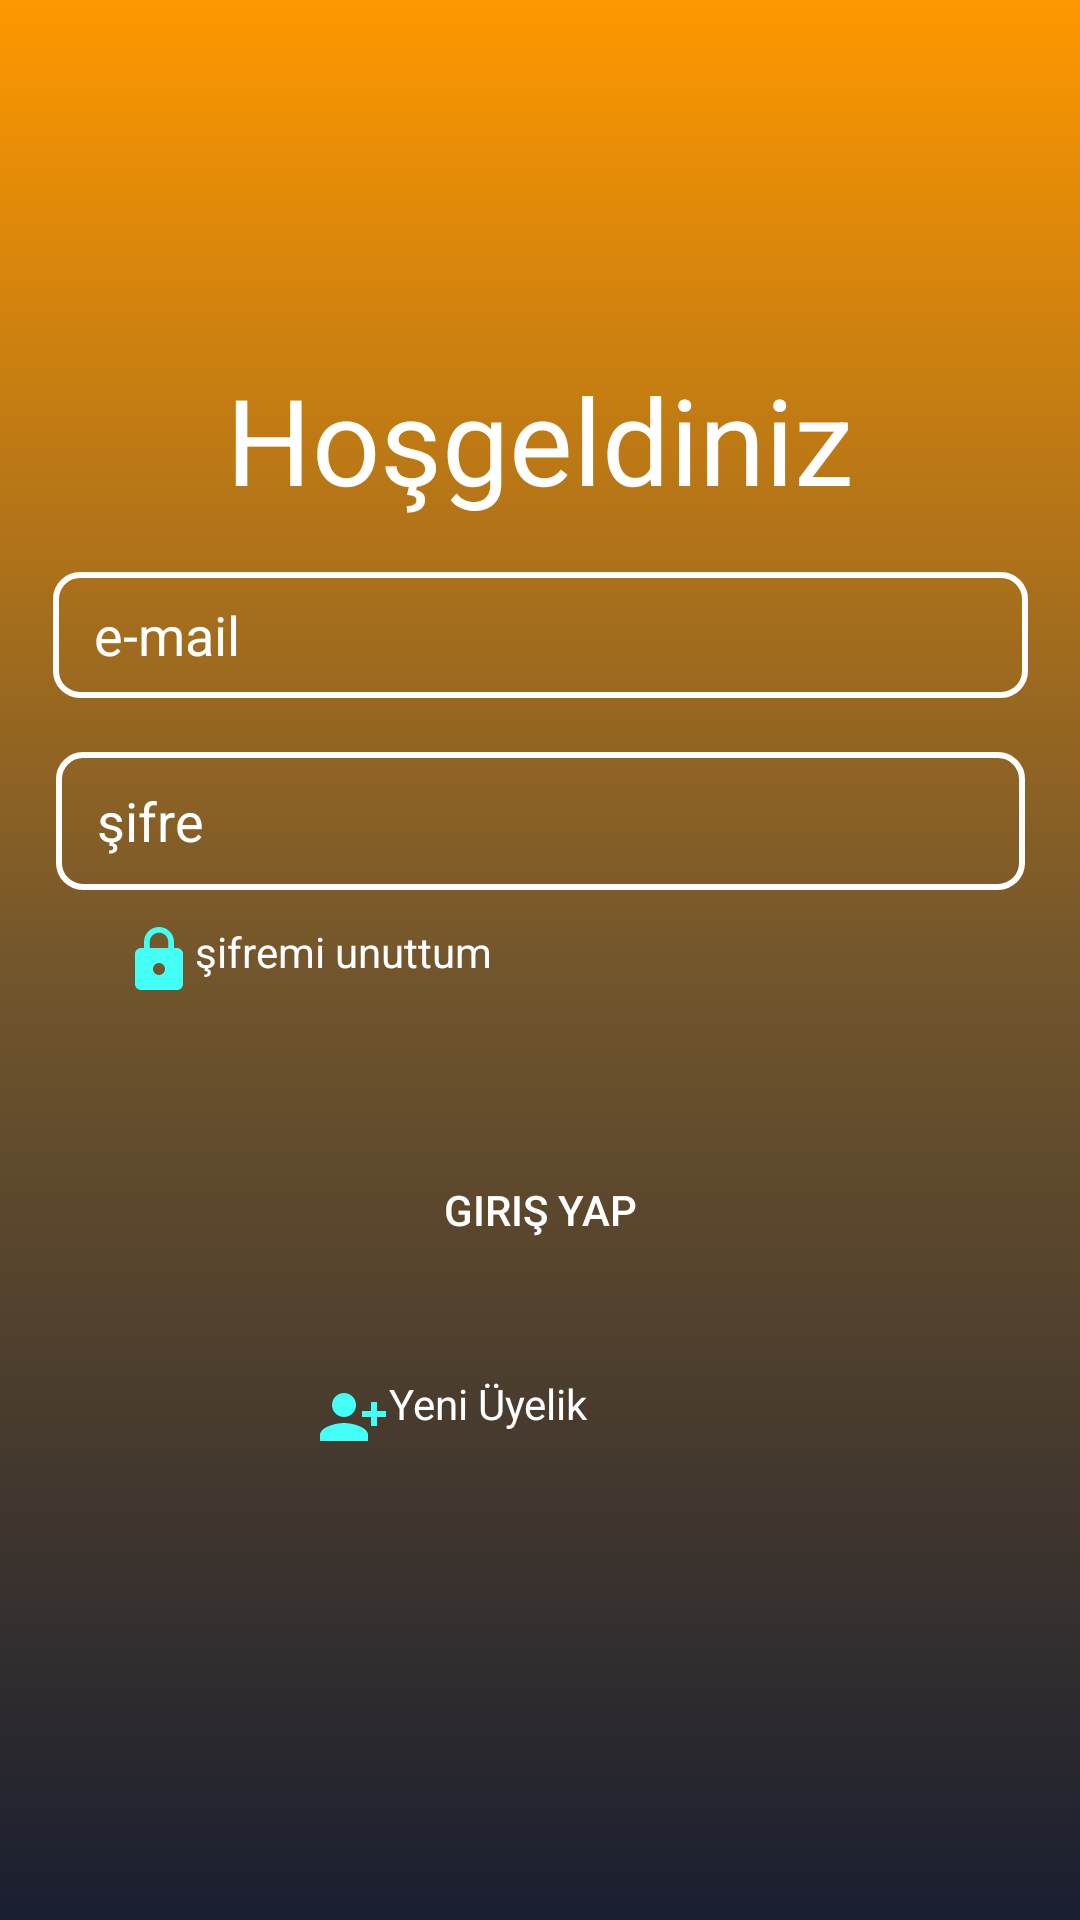

This screen was rendered from an Android layout file. Write that file and the resources it references.
<!-- AndroidManifest.xml: application theme Theme.VarMisin -->
<!-- res/layout/activity_login.xml -->
<?xml version="1.0" encoding="utf-8"?>
<androidx.constraintlayout.widget.ConstraintLayout xmlns:android="http://schemas.android.com/apk/res/android"
    xmlns:app="http://schemas.android.com/apk/res-auto"
    xmlns:tools="http://schemas.android.com/tools"
    android:layout_width="match_parent"
    android:layout_height="match_parent"
    android:background="@drawable/constraintarkaplan"
    tools:context=".loginActivity">

    <TextView
        android:id="@+id/girisyeniuyelik"
        android:layout_width="149dp"
        android:layout_height="28dp"
        android:drawableLeft="@drawable/ekle"
        android:text="Yeni Üyelik"
        android:textColor="@color/textColor"
        android:textSize="14sp"
        app:layout_constraintBottom_toBottomOf="parent"
        app:layout_constraintEnd_toEndOf="parent"
        app:layout_constraintStart_toStartOf="parent"
        app:layout_constraintTop_toTopOf="parent"
        app:layout_constraintVertical_bias="0.749" />

    <TextView
        android:id="@+id/girissifreunuttum"
        android:layout_width="164dp"
        android:layout_height="25dp"
        android:drawableLeft="@drawable/kilit"
        android:text="şifremi unuttum"
        android:textColor="@color/textColor"
        android:textSize="14sp"
        app:layout_constraintBottom_toBottomOf="parent"
        app:layout_constraintEnd_toEndOf="parent"
        app:layout_constraintHorizontal_bias="0.21"
        app:layout_constraintStart_toStartOf="parent"
        app:layout_constraintTop_toTopOf="parent" />

    <TextView
        android:id="@+id/parolasifirlabaslik"
        android:layout_width="wrap_content"
        android:layout_height="wrap_content"
        android:text="Hoşgeldiniz"
        android:textColor="@color/textColor"
        android:textSize="40dp"
        app:layout_constraintBottom_toBottomOf="parent"
        app:layout_constraintEnd_toEndOf="parent"
        app:layout_constraintStart_toStartOf="parent"
        app:layout_constraintTop_toTopOf="parent"
        app:layout_constraintVertical_bias="0.204" />

    <EditText
        android:padding="5dp"
        android:id="@+id/girisemail"
        android:layout_width="325dp"
        android:layout_height="42dp"
        android:background="@drawable/edittextarkaplan"
        android:ems="10"
        android:hint="  e-mail"
        android:inputType="textPersonName"
        android:textColorHint="@color/textColor"
        app:layout_constraintBottom_toBottomOf="parent"
        app:layout_constraintEnd_toEndOf="parent"
        app:layout_constraintStart_toStartOf="parent"
        app:layout_constraintTop_toTopOf="parent"
        app:layout_constraintVertical_bias="0.319" />

    <EditText
        android:padding="5dp"
        android:id="@+id/girissifre"
        android:layout_width="323dp"
        android:layout_height="46dp"
        android:background="@drawable/edittextarkaplan"
        android:ems="10"
        android:hint="  şifre"
        android:inputType="textPassword"
        android:textColorHint="@color/textColor"
        app:layout_constraintBottom_toBottomOf="parent"
        app:layout_constraintEnd_toEndOf="parent"
        app:layout_constraintStart_toStartOf="parent"
        app:layout_constraintTop_toTopOf="parent"
        app:layout_constraintVertical_bias="0.422" />

    <Button
        android:id="@+id/girisyapbuton"
        android:layout_width="wrap_content"
        android:layout_height="wrap_content"
        android:background="@drawable/buttonarkaplan"
        android:text="Giriş Yap"
        app:layout_constraintBottom_toBottomOf="parent"
        app:layout_constraintEnd_toEndOf="parent"
        app:layout_constraintStart_toStartOf="parent"
        app:layout_constraintTop_toTopOf="parent"
        app:layout_constraintVertical_bias="0.641" />
</androidx.constraintlayout.widget.ConstraintLayout>
<!-- resources referenced by this layout -->
<resources>
  <color name="textColor">#FFFFFFFF</color>
  <!-- drawable constraintarkaplan (drawable) -->
  <?xml version="1.0" encoding="utf-8"?>
  <shape xmlns:android="http://schemas.android.com/apk/res/android">
      <gradient android:angle="-90"
          android:startColor="@color/startColor"
          android:centerColor="@color/centerColor"
          android:endColor="@color/endColor"></gradient>
  </shape>
  <!-- drawable edittextarkaplan (drawable) -->
  <?xml version="1.0" encoding="utf-8"?>
  <shape xmlns:android="http://schemas.android.com/apk/res/android">
      <corners android:radius="8dp"></corners>
      <stroke android:color="@color/white" android:width="2dp"></stroke>
  </shape>
  <!-- drawable ekle (drawable) -->
  <vector android:height="24dp" android:tint="#43FFF5"
      android:viewportHeight="24" android:viewportWidth="24"
      android:width="24dp" xmlns:android="http://schemas.android.com/apk/res/android">
      <path android:fillColor="@android:color/white" android:pathData="M13,8c0,-2.21 -1.79,-4 -4,-4S5,5.79 5,8s1.79,4 4,4S13,10.21 13,8zM15,10v2h3v3h2v-3h3v-2h-3V7h-2v3H15zM1,18v2h16v-2c0,-2.66 -5.33,-4 -8,-4S1,15.34 1,18z"/>
  </vector>
  <!-- drawable kilit (drawable) -->
  <vector android:height="24dp" android:tint="#43FFF5"
      android:viewportHeight="24" android:viewportWidth="24"
      android:width="24dp" xmlns:android="http://schemas.android.com/apk/res/android">
      <path android:fillColor="@android:color/white" android:pathData="M18,8h-1L17,6c0,-2.76 -2.24,-5 -5,-5S7,3.24 7,6v2L6,8c-1.1,0 -2,0.9 -2,2v10c0,1.1 0.9,2 2,2h12c1.1,0 2,-0.9 2,-2L20,10c0,-1.1 -0.9,-2 -2,-2zM12,17c-1.1,0 -2,-0.9 -2,-2s0.9,-2 2,-2 2,0.9 2,2 -0.9,2 -2,2zM15.1,8L8.9,8L8.9,6c0,-1.71 1.39,-3.1 3.1,-3.1 1.71,0 3.1,1.39 3.1,3.1v2z"/>
  </vector>
  <style name="Theme.VarMisin" parent="Theme.MaterialComponents.NoActionBar">
          
          <item name="colorPrimary">@color/purple_500</item>
          <item name="colorPrimaryVariant">@color/purple_700</item>
          <item name="colorOnPrimary">@color/white</item>
          
          <item name="colorSecondary">@color/teal_200</item>
          <item name="colorSecondaryVariant">@color/teal_700</item>
          <item name="colorOnSecondary">@color/black</item>
          
          <item name="android:statusBarColor" tools:targetApi="l">?attr/colorPrimaryVariant</item>
          
      </style>
  <color name="startColor">#FF9800</color>
  <color name="centerColor">#73562C</color>
  <color name="endColor">#191E30</color>
  <color name="white">#FFFFFFFF</color>
  <color name="purple_500">#191E30</color>
  <color name="purple_700">#191E30</color>
  <color name="teal_200">#FF03DAC5</color>
  <color name="teal_700">#FF018786</color>
  <color name="black">#FF000000</color>
</resources>
